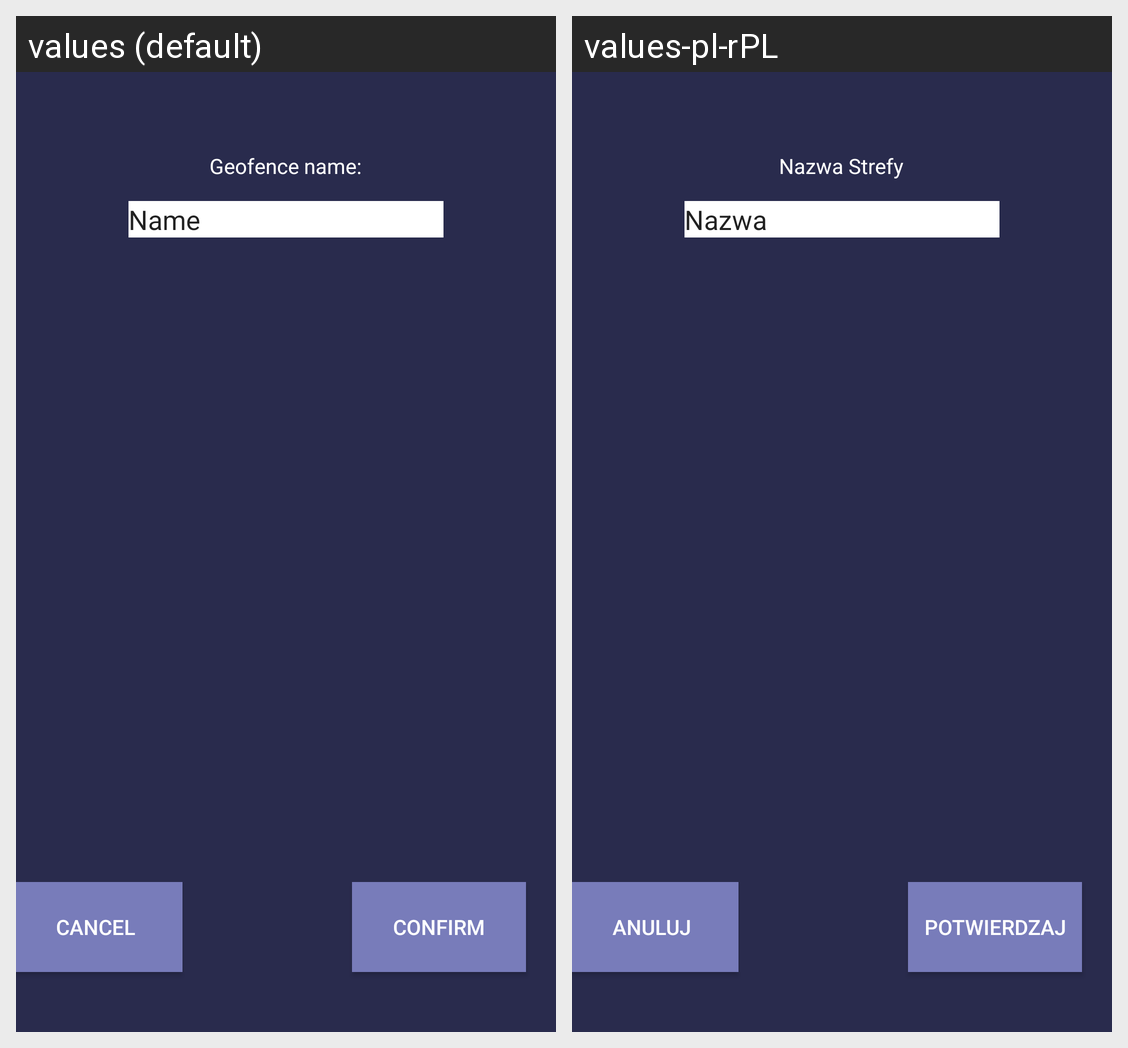

Strings drawn on this Android screen and how each of the app's shown locales translates them:
Android screen res/layout/activity_geofence_options.xml rendered under 2 locales, left to right: values (default), values-pl-rPL. Device: Nexus 5 (rendered at 1080×1920; each locale shown at half size, 540×960, under a caption strip naming it); theme Theme.MobileAppDevCoursework.
Strings drawn on this screen, with the default value and each locale's value (text and hints the layout hard-codes, and strings that could not be matched under every locale, appear in the picture but are not listed):

btnConfirm
  values: Confirm
  values-pl-rPL: Potwierdzaj

geo_Name
  values: Name
  values-pl-rPL: Nazwa

lblName
  values: Geofence name:
  values-pl-rPL: Nazwa Strefy

btnCancel
  values: Cancel
  values-pl-rPL: Anuluj
